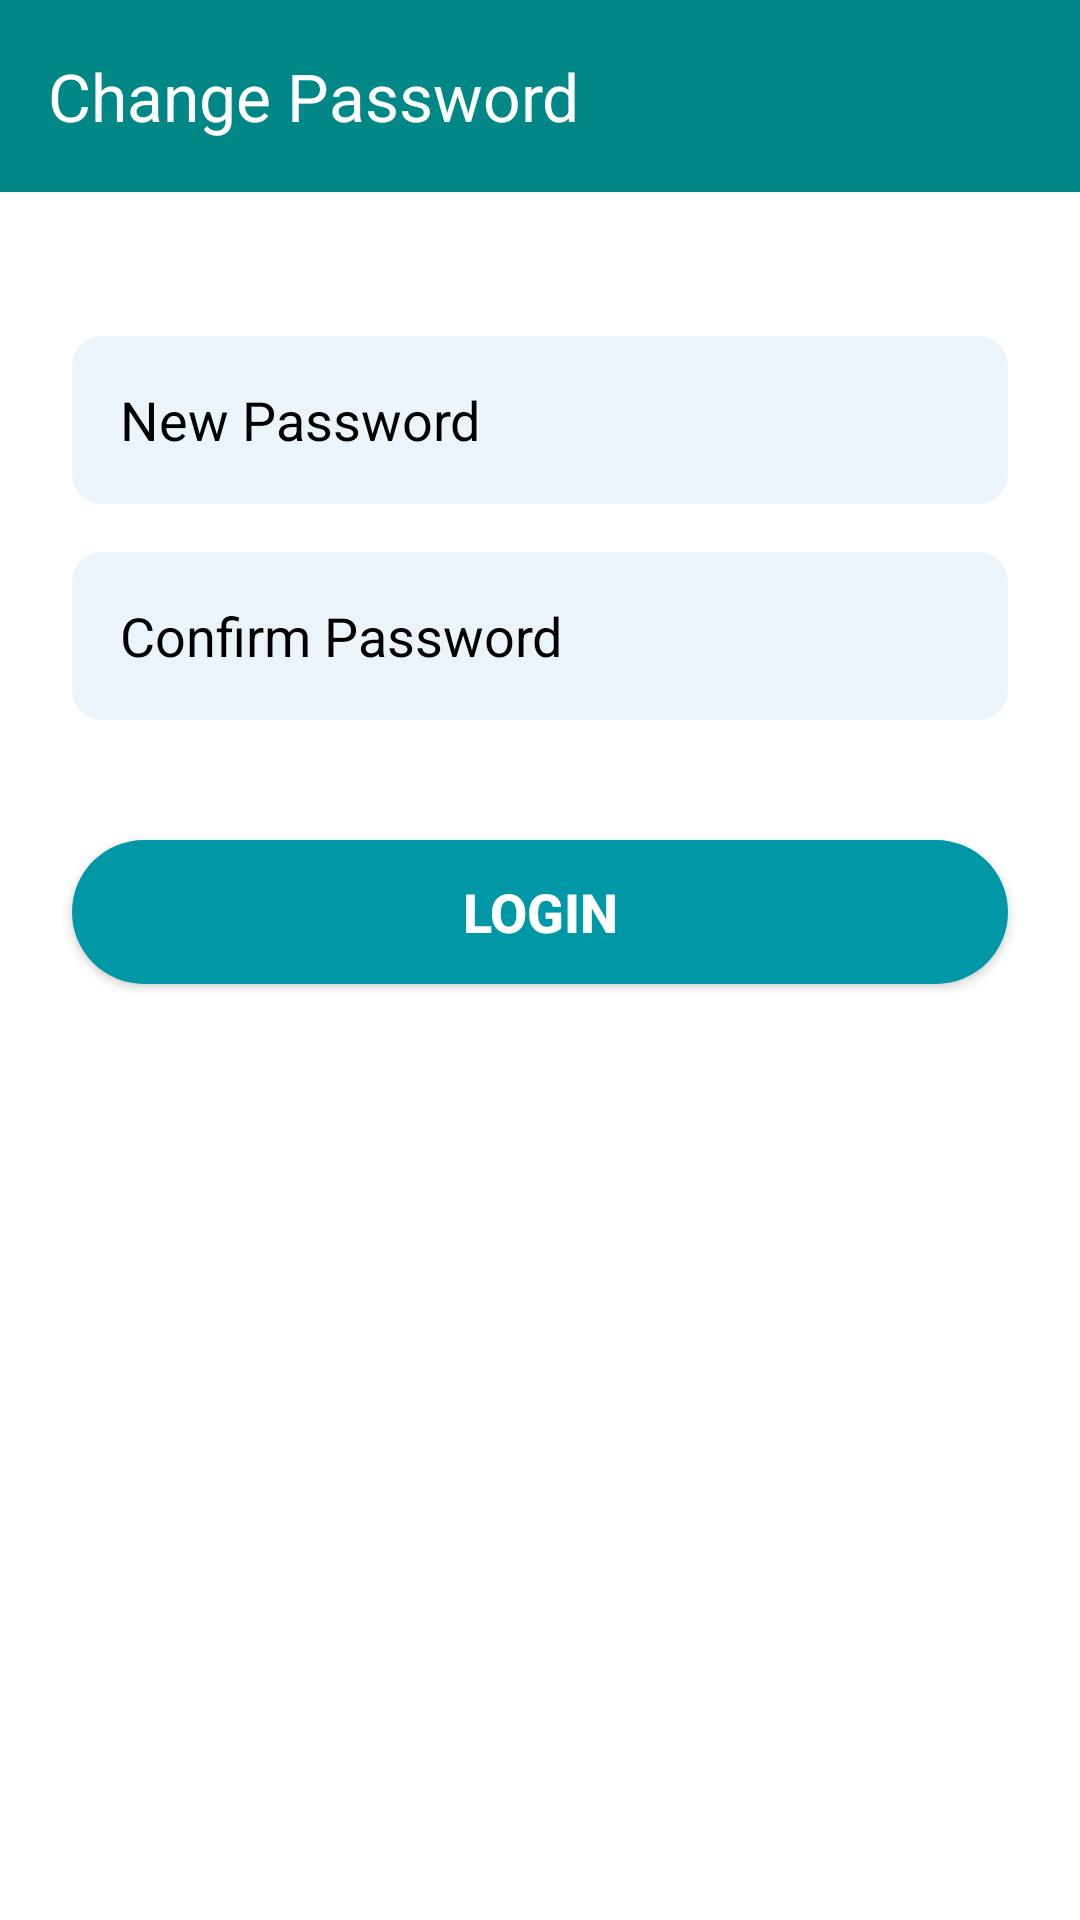

The Android layout XML behind this screen, and the referenced resources:
<!-- AndroidManifest.xml: application theme Theme.RenalGuard -->
<!-- res/layout/activity_change_password.xml -->
<?xml version="1.0" encoding="utf-8"?>
<LinearLayout xmlns:android="http://schemas.android.com/apk/res/android"
    xmlns:app="http://schemas.android.com/apk/res-auto"
    android:layout_width="match_parent"
    android:layout_height="match_parent"
    android:orientation="vertical"
    android:background="?attr/colorSurface"
    android:fitsSystemWindows="true">

    
    <com.google.android.material.appbar.MaterialToolbar
        android:id="@+id/topAppBar"
        android:layout_width="match_parent"
        android:layout_height="?attr/actionBarSize"
        android:background="?attr/colorPrimary"
        app:title="Change Password"
        app:titleTextColor="?attr/colorOnPrimary"
        app:navigationIcon="@drawable/ic_back"
        app:navigationContentDescription="Back" />

    
    <EditText
        android:id="@+id/etNewPassword"
        android:layout_width="match_parent"
        android:layout_height="56dp"
        android:layout_marginTop="48dp"
        android:layout_marginHorizontal="24dp"
        android:background="@drawable/rounded_edittext"
        android:hint="New Password"
        android:paddingStart="16dp"
        android:textColor="?attr/colorOnSurface"
        android:textColorHint="?attr/colorOnSurface"
        android:inputType="textPassword" />

    
    <EditText
        android:id="@+id/etConfirmPassword"
        android:layout_width="match_parent"
        android:autofillHints=""
        android:layout_height="56dp"
        android:layout_marginTop="16dp"
        android:layout_marginHorizontal="24dp"
        android:background="@drawable/rounded_edittext"
        android:hint="Confirm Password"
        android:paddingStart="16dp"
        android:textColor="?attr/colorOnSurface"
        android:textColorHint="?attr/colorOnSurface"
        android:inputType="textPassword" />

    
    <Button
        android:id="@+id/btnLoginFromChangePassword"
        android:layout_width="match_parent"
        android:layout_height="wrap_content"
        android:layout_marginTop="40dp"
        android:layout_marginHorizontal="24dp"
        android:background="@drawable/rounded_button"
        android:text="Login"
        android:textStyle="bold"
        android:textSize="18sp"
        android:textColor="?attr/colorOnPrimary" />

    </LinearLayout>
<!-- resources referenced by this layout -->
<resources>
  <!-- drawable rounded_button (drawable) -->
  <shape xmlns:android="http://schemas.android.com/apk/res/android"
      android:shape="rectangle">
      <solid android:color="#0097A7" />
      <corners android:radius="24dp" />
  </shape>
  <!-- drawable rounded_edittext (drawable) -->
  <shape xmlns:android="http://schemas.android.com/apk/res/android"
      android:shape="rectangle">
      <solid android:color="#EAF4FA" />
      <corners android:radius="10dp" />
  </shape>
  <style name="Theme.RenalGuard" parent="Base.Theme.RenalGuard" />
  <style name="Base.Theme.RenalGuard" parent="Theme.Material3.DayNight.NoActionBar">
          <item name="colorPrimary">@color/teal_700</item>
          <item name="colorOnPrimary">@android:color/white</item>
          <item name="colorSecondary">@color/teal_200</item>
          <item name="colorOnSecondary">@android:color/black</item>
          <item name="android:statusBarColor" tools:targetApi="l">?attr/colorPrimary</item>
          <item name="android:navigationBarColor">@android:color/transparent</item>
          <item name="android:windowTranslucentStatus">true</item>
          <item name="android:windowTranslucentNavigation">true</item>
  
          
          <item name="colorSurface">@color/light_surface</item>
          <item name="colorOnSurface">@color/light_on_surface</item>
      </style>
  <color name="teal_700">#018786</color>
  <color name="teal_200">#03DAC5</color>
  <color name="light_surface">#FFFFFF</color>
  <color name="light_on_surface">#000000</color>
</resources>
